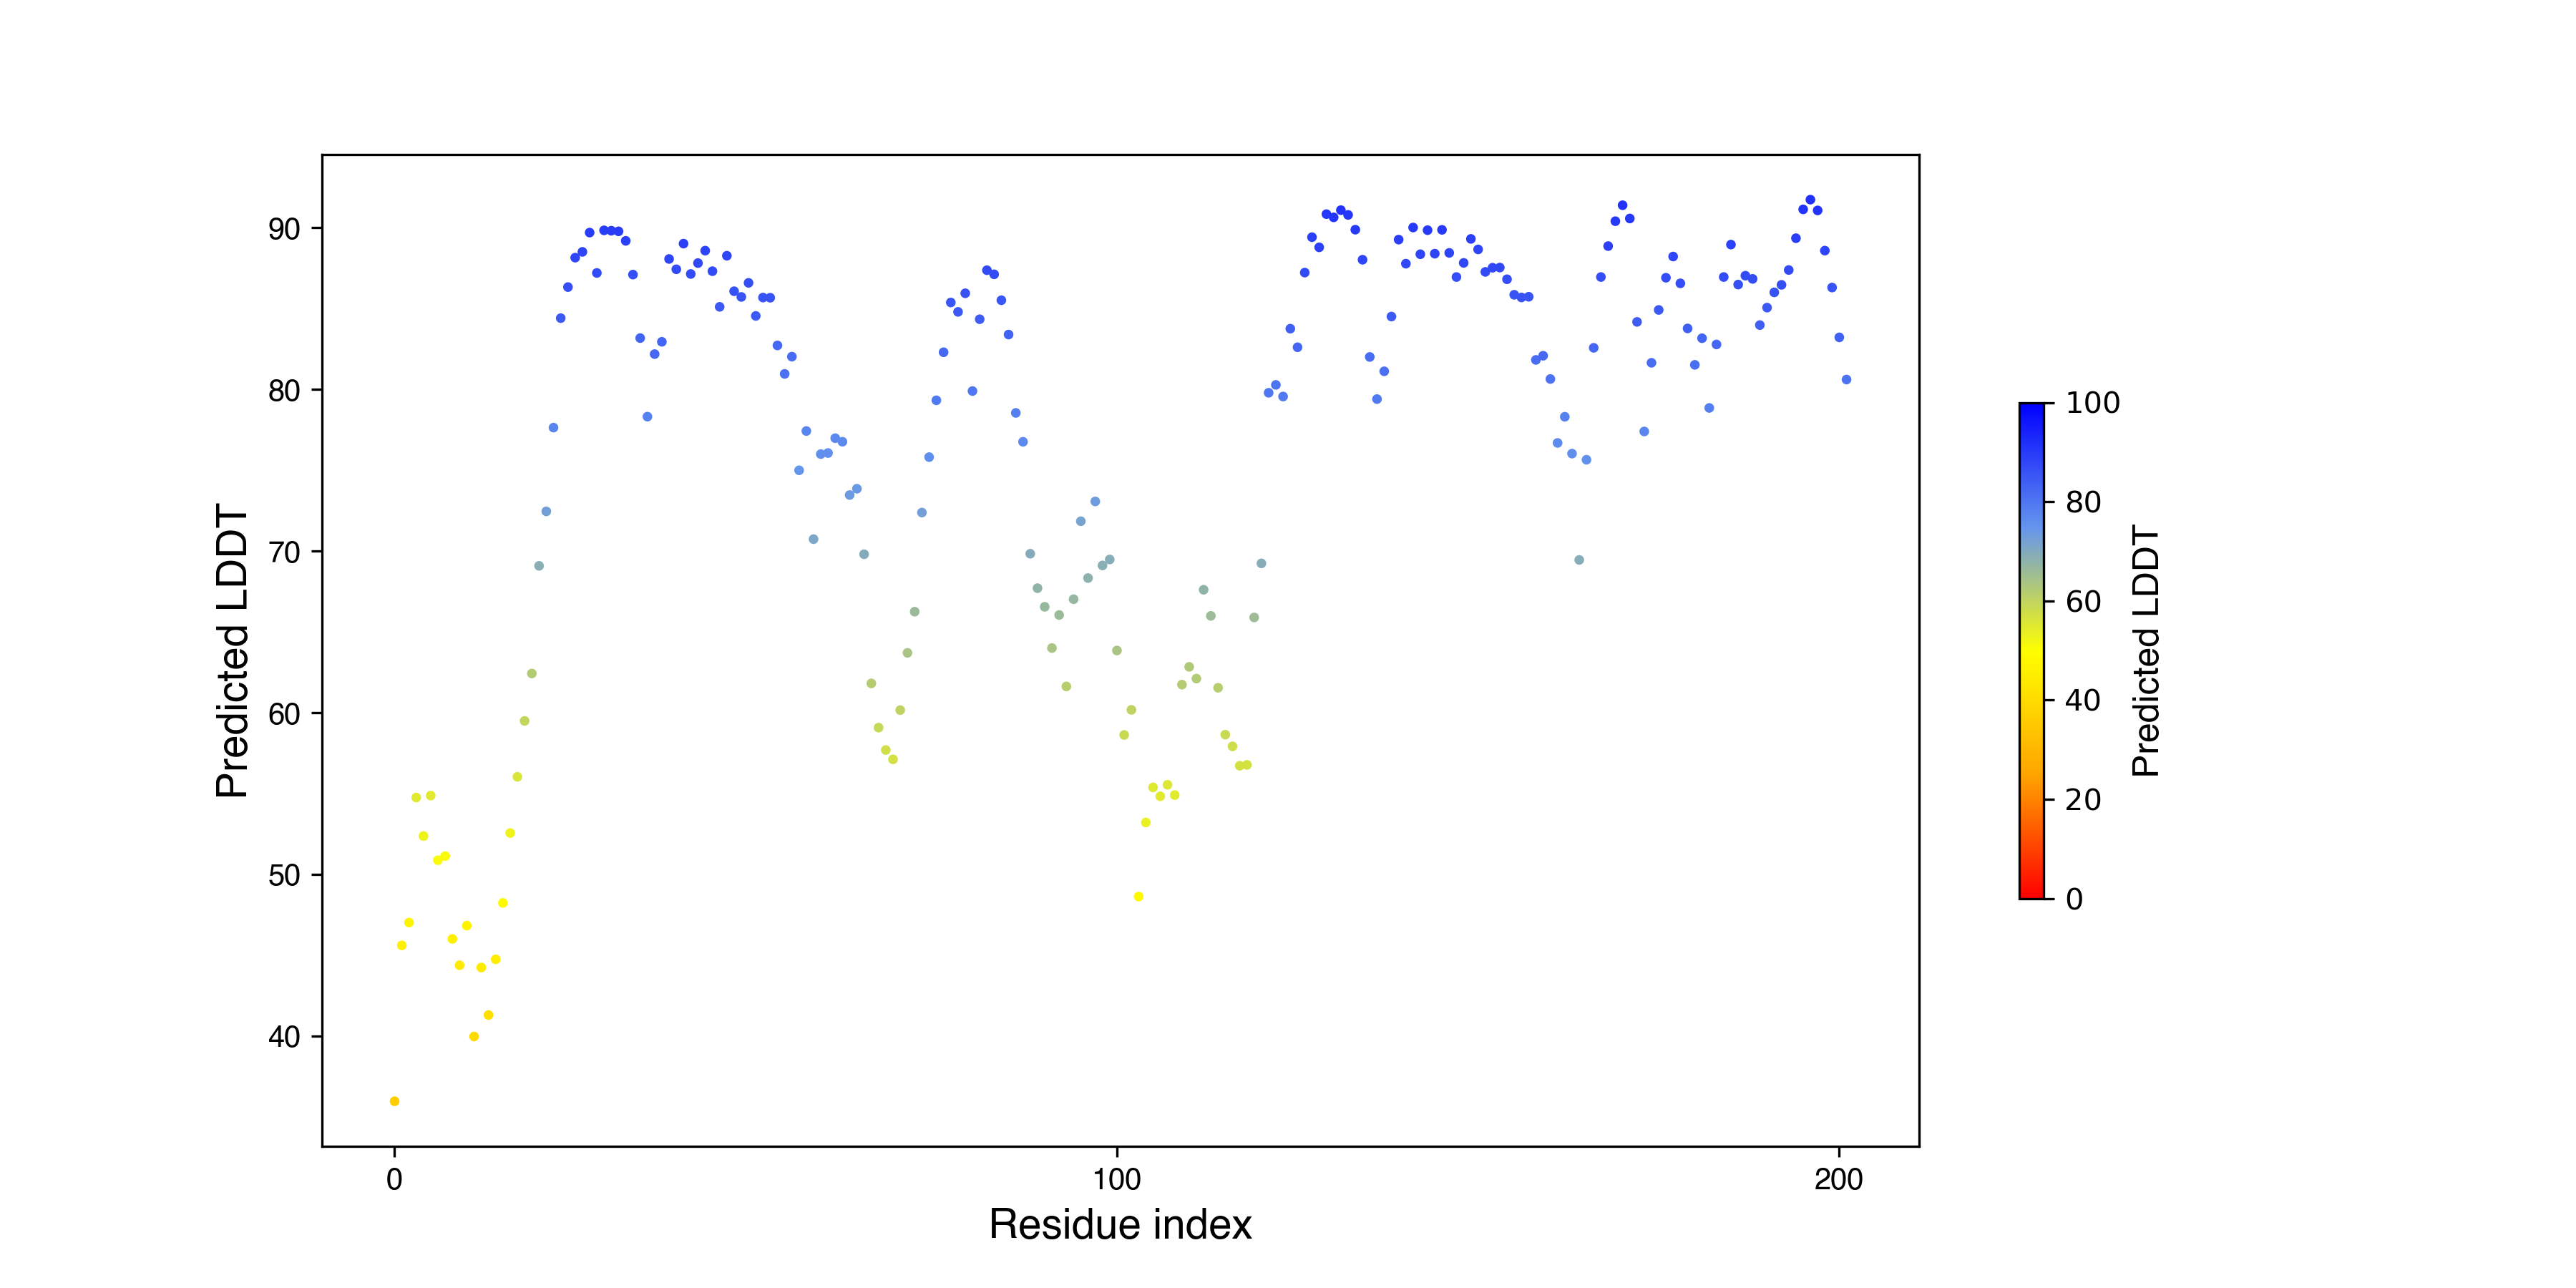

The data file committed next to this chart (first rows):
, pLDDT
0, 35.96
1, 45.61
2, 47.02
3, 54.75
4, 52.37
5, 54.87
6, 50.87
7, 51.13
8, 46.01
9, 44.38
10, 46.83
11, 39.97
12, 44.24
13, 41.3
14, 44.74
15, 48.23
16, 52.56
17, 56.04
18, 59.49
19, 62.43
20, 69.09
21, 72.46
22, 77.64
23, 84.41
24, 86.33
25, 88.15
26, 88.51
27, 89.7
28, 87.21
29, 89.84
30, 89.82
31, 89.78
32, 89.19
33, 87.11
34, 83.18
35, 78.32
36, 82.19
37, 82.95
38, 88.07
39, 87.43
40, 89.02
41, 87.14
42, 87.82
43, 88.59
44, 87.32
45, 85.11
46, 88.27
47, 86.07
48, 85.72
49, 86.59
50, 84.55
51, 85.68
52, 85.67
53, 82.72
54, 80.96
55, 82.03
56, 75
57, 77.43
58, 70.74
59, 76
... 142 more rows
